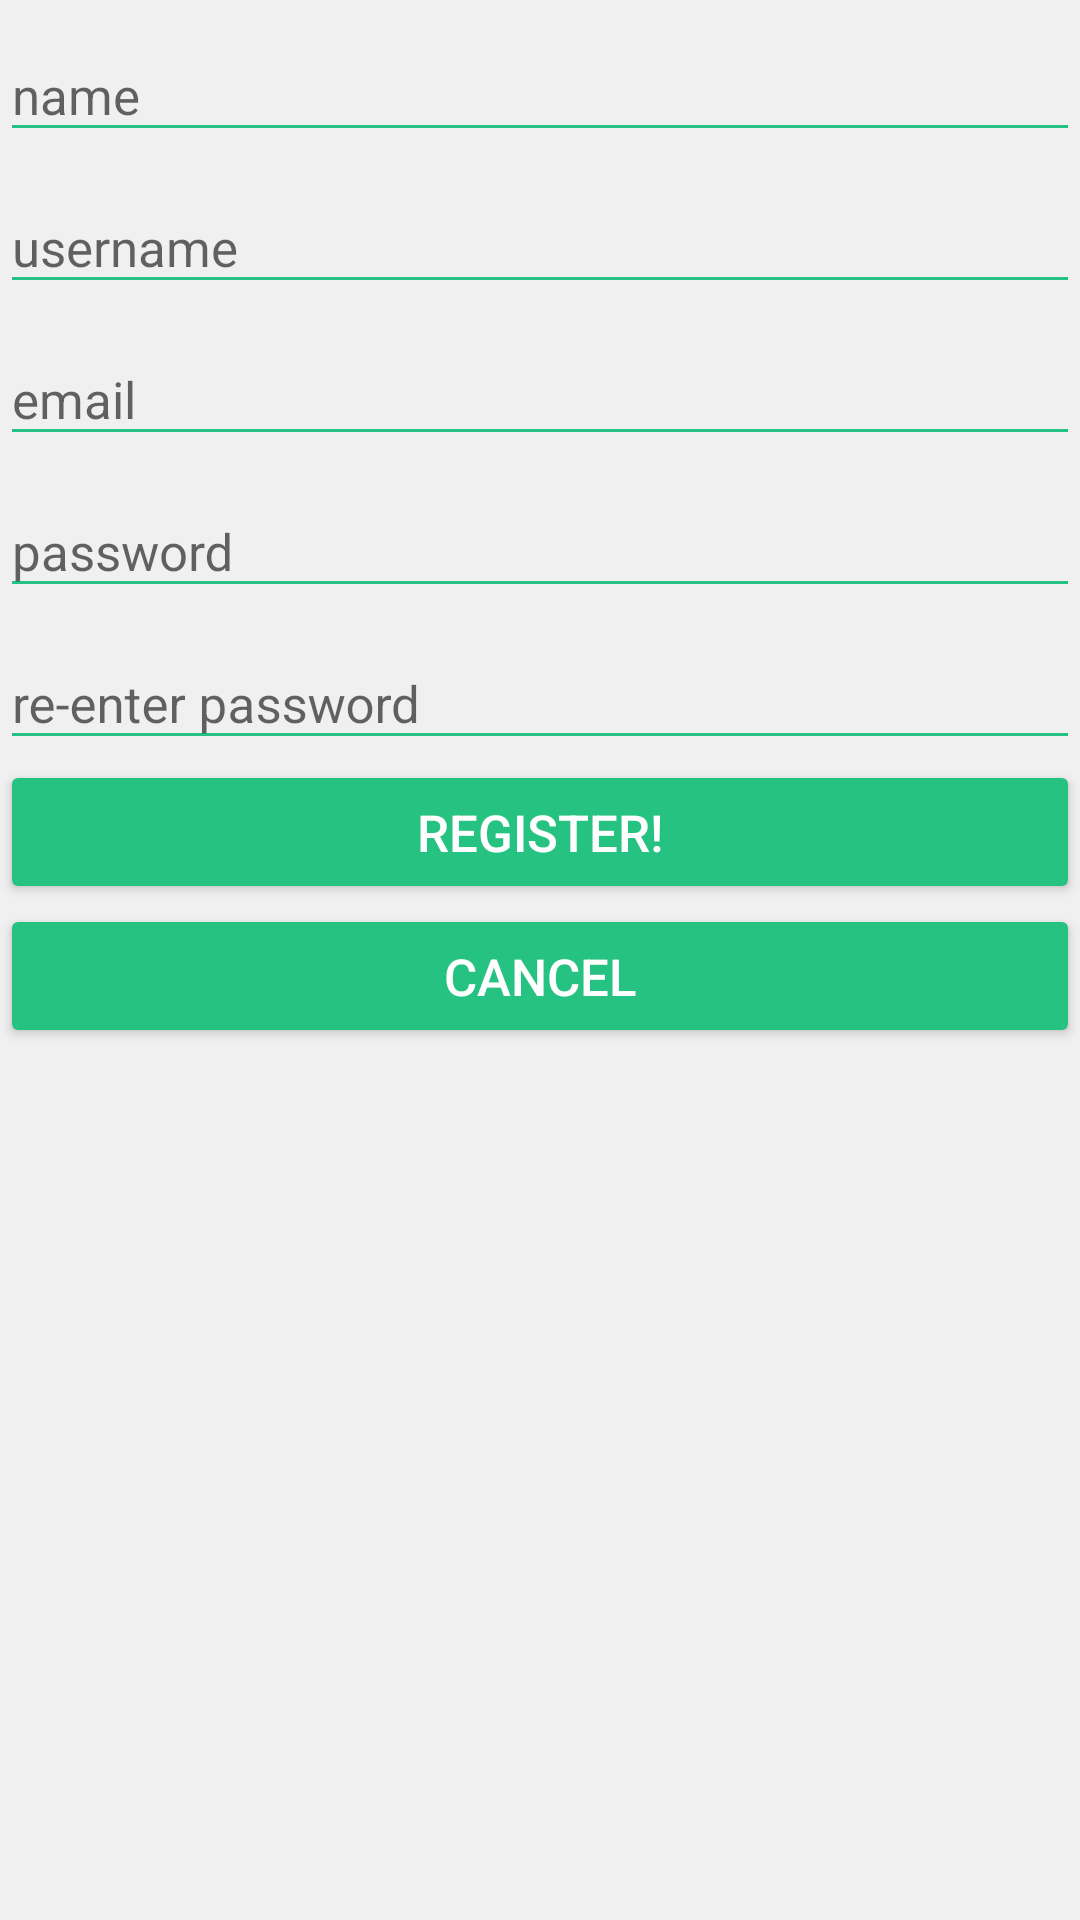

Layout XML and referenced resources for this Android screen:
<!-- AndroidManifest.xml: application theme AppTheme -->
<!-- res/layout/sign_up.xml -->
<RelativeLayout xmlns:android="http://schemas.android.com/apk/res/android"
    xmlns:tools="http://schemas.android.com/tools"
    android:layout_width="match_parent"
    android:layout_height="match_parent"
    android:background="@color/activityBackground">

    <android.support.design.widget.TextInputLayout
        android:id="@+id/nameBox"
        android:layout_width="match_parent"
        android:layout_height="wrap_content">

        <EditText
            android:id="@+id/name_reg"
            android:layout_width="match_parent"
            android:layout_height="wrap_content"
            android:textSize="17sp"
            android:hint="name"
            android:textColorHint="@color/colorAccent"
            android:textColor="@color/colorPrimaryDark"
            android:backgroundTint="@color/colorPrimary"/>

    </android.support.design.widget.TextInputLayout>

    <android.support.design.widget.TextInputLayout
        android:layout_below="@id/nameBox"
        android:id="@+id/usernameBox"
        android:layout_width="match_parent"
        android:layout_height="wrap_content">

        <EditText
            android:id="@+id/username_reg"
            android:layout_width="match_parent"
            android:layout_height="wrap_content"
            android:textSize="17sp"
            android:hint="username"
            android:textColorHint="@color/colorAccent"
            android:textColor="@color/colorPrimaryDark"
            android:backgroundTint="@color/colorPrimary"/>

    </android.support.design.widget.TextInputLayout>

    <android.support.design.widget.TextInputLayout
        android:layout_below="@id/usernameBox"
        android:id="@+id/emailBox"
        android:layout_width="match_parent"
        android:layout_height="wrap_content">

        <EditText
            android:id="@+id/email_reg"
            android:layout_width="match_parent"
            android:layout_height="wrap_content"
            android:hint="email"
            android:inputType="textEmailAddress"
            android:textSize="17sp"
            android:textColor="@color/colorPrimaryDark"
            android:textColorHint="@color/colorAccent"
            android:backgroundTint="@color/colorPrimary"/>

    </android.support.design.widget.TextInputLayout>

    <android.support.design.widget.TextInputLayout
        android:layout_below="@id/emailBox"
        android:id="@+id/passwordBox"
        android:layout_width="match_parent"
        android:layout_height="wrap_content">

        <EditText
            android:id="@+id/password_reg"
            android:layout_width="match_parent"
            android:layout_height="wrap_content"
            android:textSize="17sp"
            android:hint="password"
            android:textColorHint="@color/colorAccent"
            android:inputType="textPassword"
            android:backgroundTint="@color/colorPrimary"/>

    </android.support.design.widget.TextInputLayout>

    <android.support.design.widget.TextInputLayout
        android:layout_below="@id/passwordBox"
        android:id="@+id/reenterBox"
        android:layout_width="match_parent"
        android:layout_height="wrap_content">

        <EditText
            android:id="@+id/re_enter_reg"
            android:layout_below="@id/password_reg"
            android:layout_width="match_parent"
            android:layout_height="wrap_content"
            android:textSize="17sp"
            android:textColorHint="@color/colorAccent"
            android:textColor="@color/colorPrimaryDark"
            android:hint="re-enter password"
            android:inputType="textPassword"
            android:backgroundTint="@color/colorPrimary"/>

    </android.support.design.widget.TextInputLayout>




    <Button
        android:id="@+id/signup_reg"
        android:layout_below="@id/reenterBox"
        android:layout_width="match_parent"
        android:layout_height="wrap_content"
        android:textSize="17sp"
        android:text="Register!"
        android:textColor="#fff"
        android:backgroundTint="@color/colorPrimary"
        />

    <Button
        android:id="@+id/cancel_reg"
        android:layout_below="@id/signup_reg"
        android:layout_width="match_parent"
        android:layout_height="wrap_content"
        android:backgroundTint="@color/colorPrimary"
        android:textSize="17sp"
        android:text="Cancel"
        android:textColor="#fff"/>

</RelativeLayout>
<!-- resources referenced by this layout -->
<resources>
  <color name="activityBackground">#efefefef</color>
  <color name="colorAccent">#049372</color>
  <color name="colorPrimary">#26c281</color>
  <color name="colorPrimaryDark">#1e824c</color>
  <style name="AppTheme" parent="Theme.AppCompat.Light.DarkActionBar">
          
          <item name="colorPrimary">@color/colorPrimary</item>
          <item name="colorPrimaryDark">@color/colorPrimaryDark</item>
          <item name="colorAccent">@color/colorAccent</item>
      </style>
</resources>
